Run: headless pygame with SDL's dummy video driver; simulated clock (each Clock.tick advances the game by its frame time, no real sleeping); random seed 0; keys injected as events and as key.get_pressed() state; no mouse input.
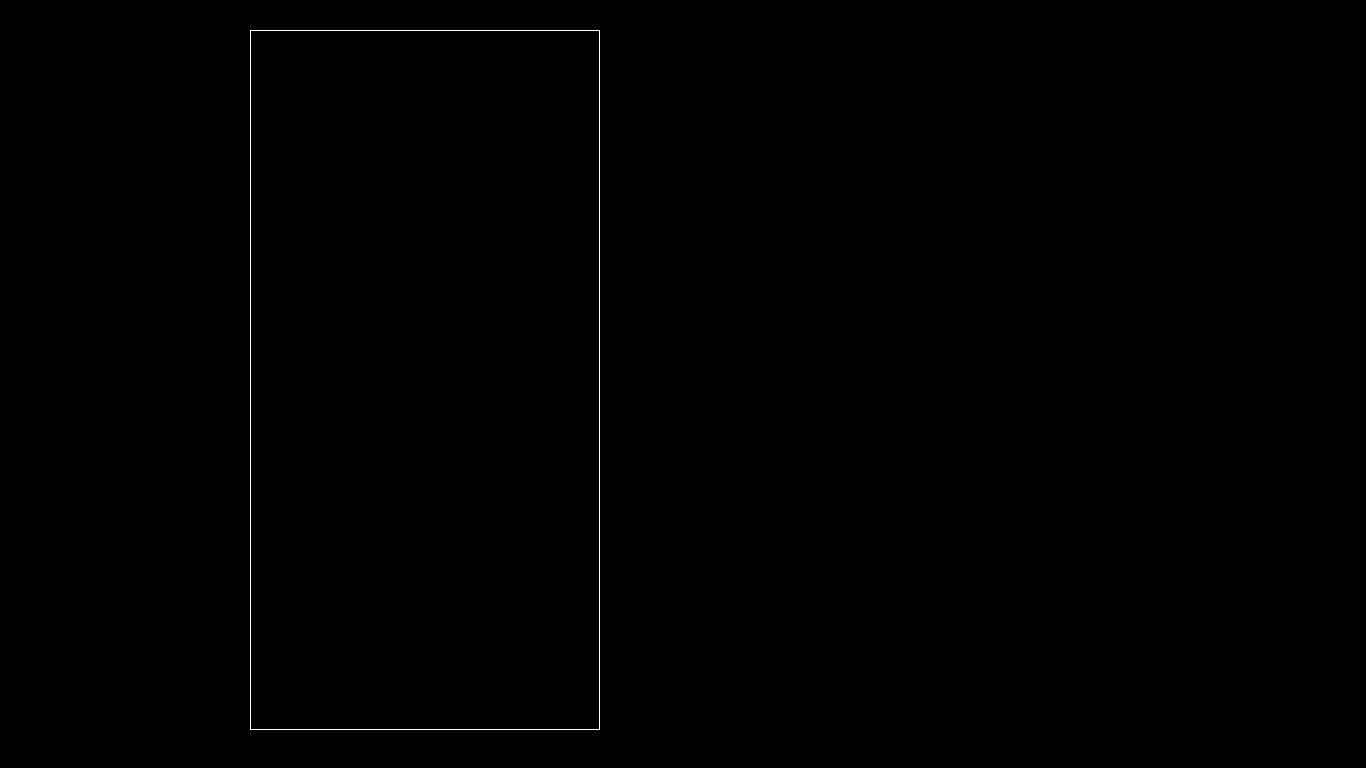
Frame 1 of 4 · flips 1–60 · no input
Frame 2 of 4 · flips 61–180 · tapped SPACE, RETURN · held RIGHT (→), D · screen unchanged from frame 1, image omitted
Frame 3 of 4 · flips 181–300 · held DOWN (↓), S · screen unchanged from frame 2, image omitted
Frame 4 of 4 · flips 301–420 · held LEFT (←), A, UP (↑), W · screen unchanged from frame 3, image omitted

The pygame program that drew these frames:

import pygame

size = width, height = 1366, 768
screen = pygame.display.set_mode(size)
x_col = 10
y_col = 20


class PlacePlay:
    # создание поля
    def __init__(self):
        pass

    def render(self):
        pygame.draw.rect(screen, (255, 255, 255),
                         (250, 30, 350, 700), 1)


running = True
play = PlacePlay()
while running:
    for event in pygame.event.get():
        if event.type == pygame.QUIT:
            running = False
    screen.fill((0, 0, 0))
    play.render()
    pygame.display.flip()

    pygame.display.flip()
if __name__ == '__main__':
    pygame.init()
    pygame.display.set_caption('Иницилизация игры')
